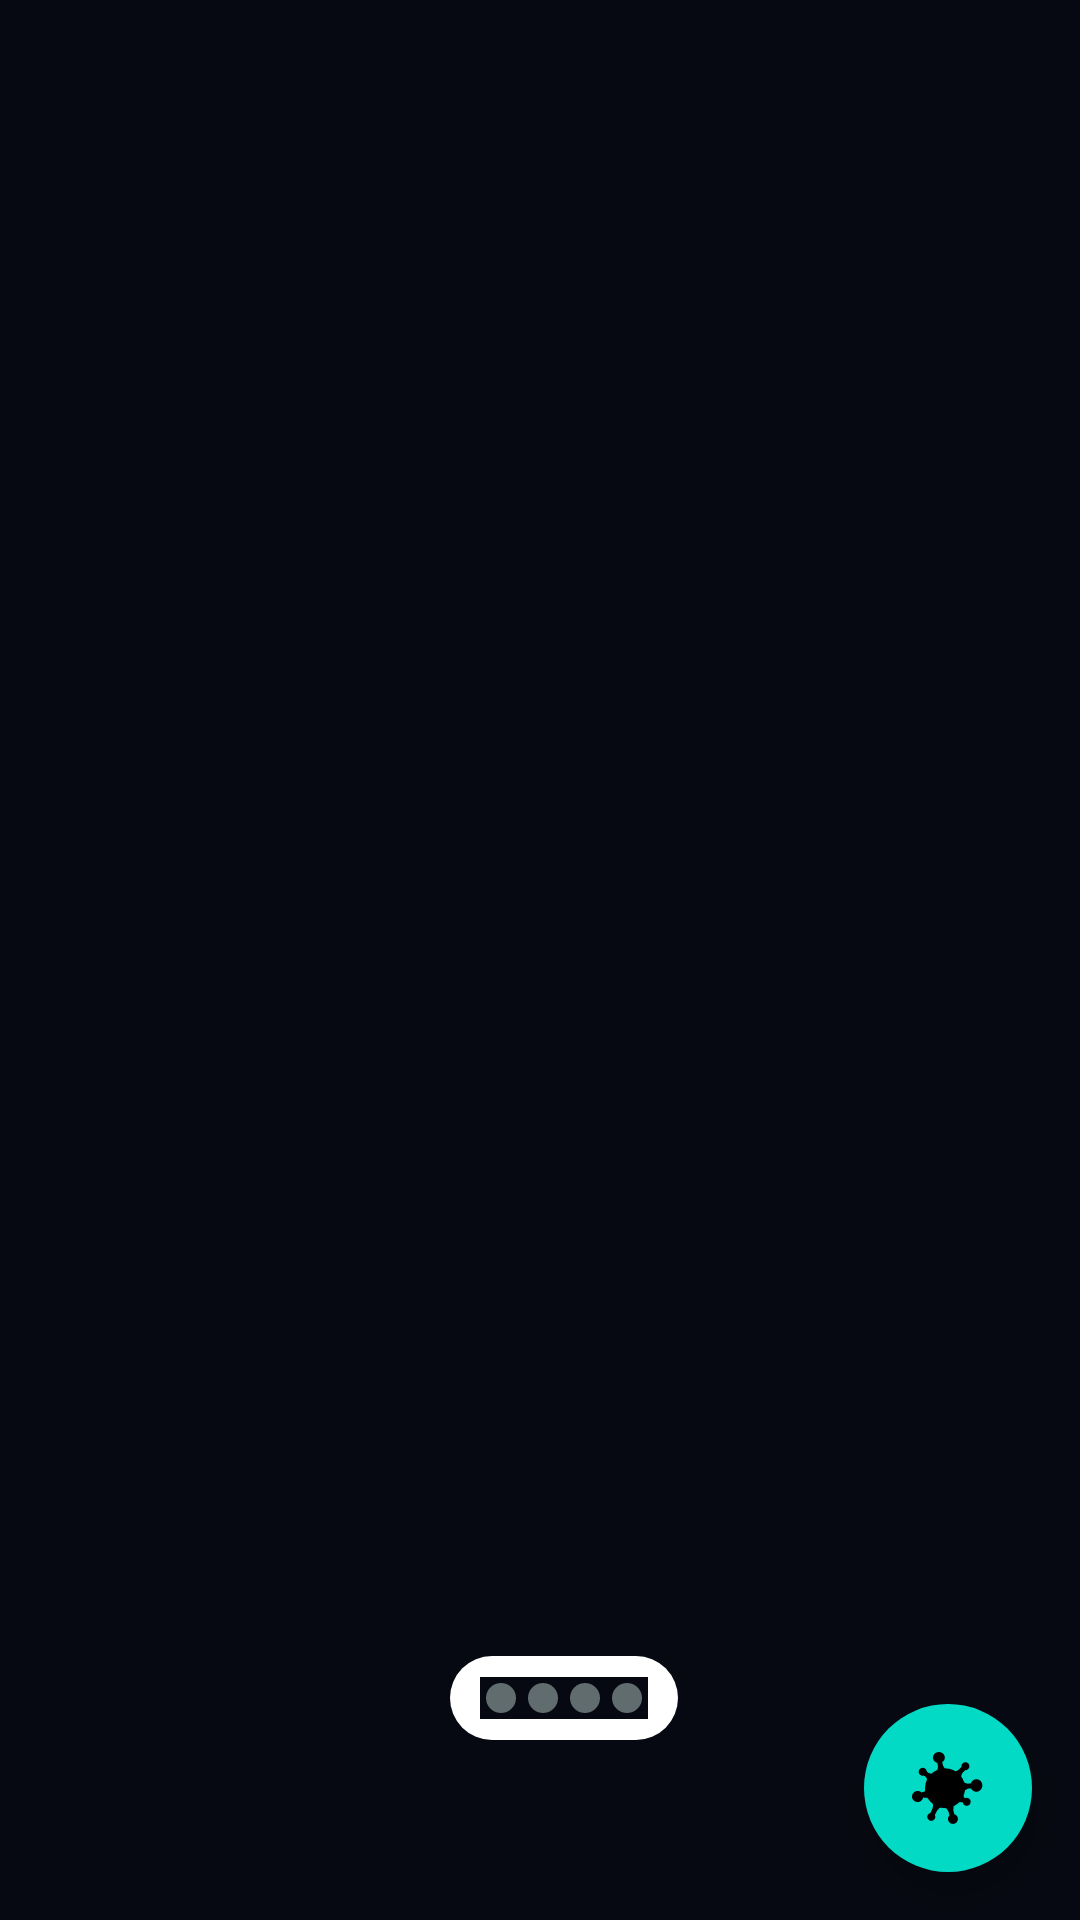

Reconstruct the res/layout file that produces this screen, plus the resources it refers to.
<!-- AndroidManifest.xml: application theme AppTheme -->
<!-- res/layout/activity_about.xml -->
<?xml version="1.0" encoding="utf-8"?>
<RelativeLayout android:layout_width="match_parent"
    android:layout_height="match_parent"
    xmlns:tools="http://schemas.android.com/tools"
    android:background="@color/background"

    tools:context=".About.AboutActivity"
    xmlns:app="http://schemas.android.com/apk/res-auto"
    xmlns:android="http://schemas.android.com/apk/res/android">
    <androidx.viewpager.widget.ViewPager
        android:id="@+id/aViewPager"
        android:layout_width="match_parent"
        android:layout_height="match_parent"

        />
    <androidx.coordinatorlayout.widget.CoordinatorLayout

        android:layout_width="match_parent"
        android:layout_height="wrap_content"
        android:layout_alignParentBottom="true">

        

        <com.google.android.material.floatingactionbutton.ExtendedFloatingActionButton
            android:id="@+id/About_fab"
            android:layout_width="wrap_content"
            android:layout_height="wrap_content"
            android:layout_margin="16dp"
            android:layout_gravity="bottom|end"
            android:elevation="30dp"

            android:contentDescription="fab"

            android:textAllCaps="false"
            app:icon="@drawable/ic_virus"
            app:rippleColor="@color/deceased" />



        <com.google.android.material.floatingactionbutton.ExtendedFloatingActionButton
            android:id="@+id/Essentials_fab"
            android:layout_width="wrap_content"
            android:layout_height="wrap_content"
            android:layout_gravity="bottom|end"
            android:layout_marginRight="16dp"
            android:layout_marginBottom="80dp"

            android:contentDescription="fab"
            android:elevation="30dp"
            android:text="Essentials"
            android:textAllCaps="false"
            android:visibility="invisible"
            app:icon="@drawable/ic_virus"
            app:rippleColor="@color/deceased" />
        <com.google.android.material.floatingactionbutton.ExtendedFloatingActionButton
            android:id="@+id/Prevention_fab"
            android:layout_width="wrap_content"
            android:layout_height="wrap_content"
            android:layout_gravity="bottom|end"
            android:layout_marginRight="16dp"
            android:layout_marginBottom="134dp"
            android:contentDescription="fab"
            android:elevation="30dp"
            android:text="Prevention"
            android:textAllCaps="false"
            android:visibility="invisible"
            app:icon="@drawable/ic_virus"
            app:rippleColor="@color/deceased" />
        <com.google.android.material.floatingactionbutton.ExtendedFloatingActionButton
            android:id="@+id/Symptoms_fab"
            android:layout_width="wrap_content"
            android:layout_height="wrap_content"
            android:layout_gravity="bottom|end"
            android:layout_marginRight="16dp"
            android:layout_marginBottom="188dp"

            android:contentDescription="fab"
            android:elevation="30dp"
            android:text="Symptoms"
            android:textAllCaps="false"
            android:visibility="invisible"
            app:icon="@drawable/ic_virus"
            app:rippleColor="@color/deceased" />
        <com.google.android.material.floatingactionbutton.ExtendedFloatingActionButton
            android:id="@+id/Tracker_fab"
            android:layout_width="wrap_content"
            android:layout_height="wrap_content"
            android:layout_gravity="bottom|end"
            android:layout_marginRight="16dp"
            android:layout_marginBottom="242dp"

            android:contentDescription="fab"
            android:elevation="30dp"
            android:text="Tracker"
            android:textAllCaps="false"
            android:visibility="invisible"
            app:icon="@drawable/ic_virus"
            app:rippleColor="@color/deceased" />

    </androidx.coordinatorlayout.widget.CoordinatorLayout>
    <LinearLayout
        android:id="@+id/lin"
        android:layout_width="wrap_content"
        android:layout_height="wrap_content"

        android:layout_alignParentBottom="true"
        android:layout_marginLeft="150dp"
        android:layout_marginBottom="60dp"
        android:background="@drawable/bottom_bar_shape"

        android:gravity="center"
        android:orientation="horizontal">


        <ImageButton
            android:id="@+id/covidBtn"
            android:layout_width="wrap_content"
            android:layout_height="wrap_content"
            android:background="@color/background"
            android:padding="2dp"

            android:src="@drawable/dark_dot" />


        <ImageButton
            android:id="@+id/protectYourselfBtn"
            android:layout_width="wrap_content"
            android:layout_height="wrap_content"

            android:background="@color/background"

            android:padding="2dp"

            android:src="@drawable/dark_dot" />
        <ImageButton
            android:id="@+id/causeOfSpreadBtn"
            android:layout_width="wrap_content"
            android:layout_height="wrap_content"
            android:background="@color/background"
            android:padding="2dp"

            android:src="@drawable/dark_dot" />
        <ImageButton
            android:id="@+id/treatmentBtn"
            android:layout_width="wrap_content"
            android:layout_height="wrap_content"
            android:background="@color/background"
            android:padding="2dp"

            android:src="@drawable/dark_dot" />






    </LinearLayout>
  </RelativeLayout>
<!-- resources referenced by this layout -->
<resources>
  <color name="background">#070912</color>
  <color name="deceased"> #7A1C7B</color>
  <!-- drawable bottom_bar_shape (drawable) -->
  <?xml version="1.0" encoding="utf-8"?>
  <shape
      android:shape="rectangle"
      xmlns:android="http://schemas.android.com/apk/res/android">
  
      <corners
          android:bottomLeftRadius="20dp"
          android:bottomRightRadius="20dp"
          android:topLeftRadius="20dp"
          android:topRightRadius="20dp" />
  
  
      <padding
          android:bottom="7dp"
          android:left="10dp"
          android:right="10dp"
          android:top="7dp" />
      <solid android:color="@android:color/white" />
  </shape>
  <!-- drawable dark_dot (drawable) -->
  <?xml version="1.0" encoding="utf-8"?>
  <shape
      xmlns:android="http://schemas.android.com/apk/res/android"
      android:shape="oval">
  
      <solid
          android:color="#616C6F"/>
  
      <size
          android:width="10dp"
          android:height="10dp"/>
  </shape>
  <!-- drawable ic_virus: vector/xml drawable (drawable, 3906 chars, omitted) -->
  <style name="AppTheme" parent="Theme.MaterialComponents.Light.NoActionBar">
          
          <item name="colorPrimary">@color/background</item>
          <item name="colorPrimaryDark">@color/background</item>
          <item name="colorAccent">@color/colorAccent</item>
      </style>
  <color name="colorAccent">#03DAC5</color>
</resources>
